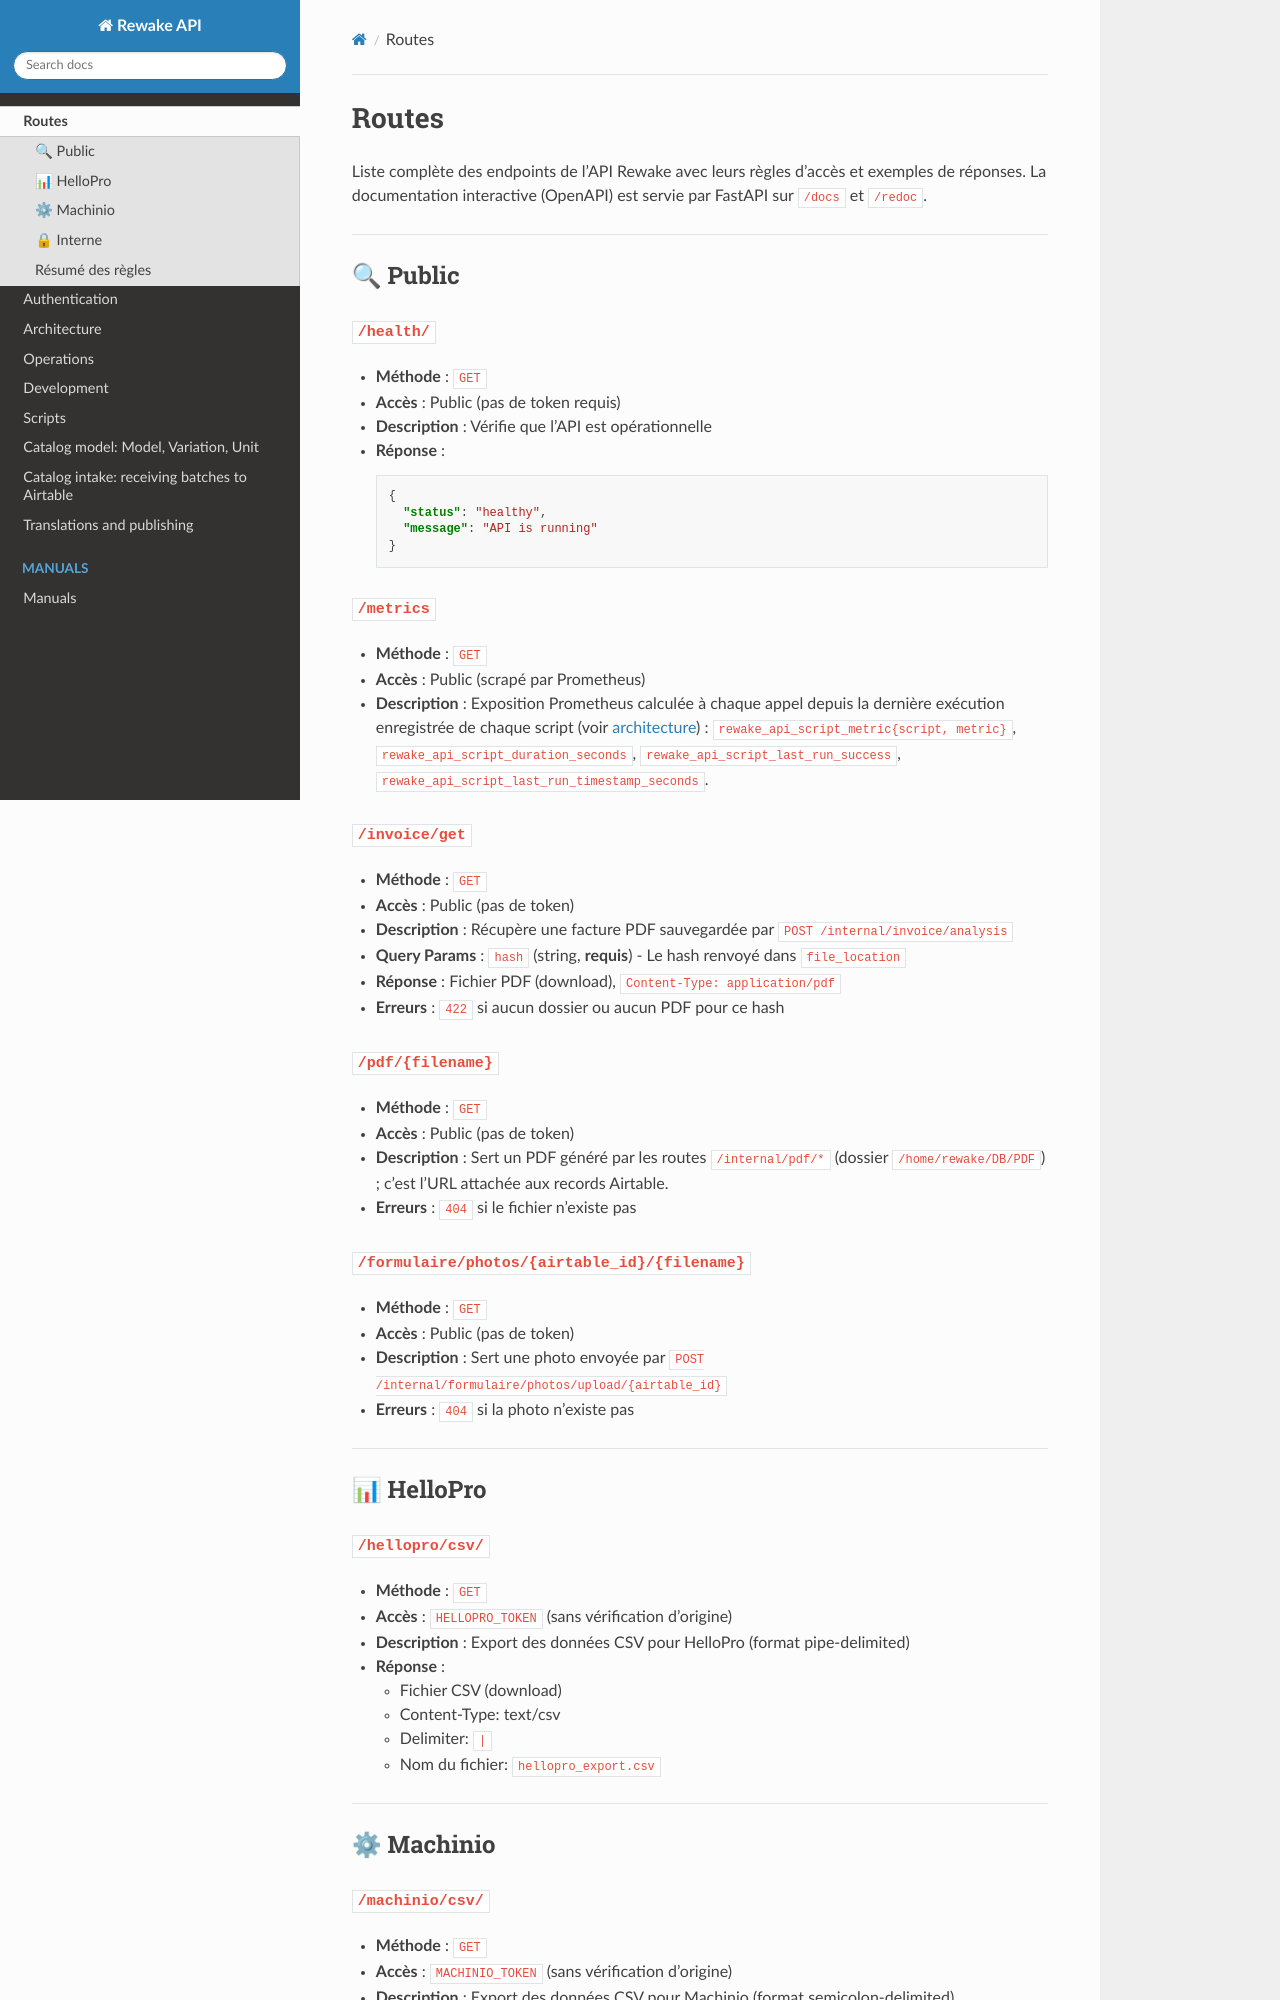

repository: techRewake/RewakeDevelopmentDocumentation · page: en/routes.html · generator: sphinx

# Routes

Liste complète des endpoints de l'API Rewake avec leurs règles d'accès et exemples de réponses.
La documentation interactive (OpenAPI) est servie par FastAPI sur `/docs` et `/redoc`.

---

## 🔍 Public

### `/health/`
- **Méthode** : `GET`
- **Accès** : Public (pas de token requis)
- **Description** : Vérifie que l'API est opérationnelle
- **Réponse** :
  ```json
  {
    "status": "healthy",
    "message": "API is running"
  }
  ```

### `/metrics`
- **Méthode** : `GET`
- **Accès** : Public (scrapé par Prometheus)
- **Description** : Exposition Prometheus calculée à chaque appel depuis la dernière
  exécution enregistrée de chaque script (voir [architecture](./architecture.rst)) :
  `rewake_api_script_metric{script, metric}`, `rewake_api_script_duration_seconds`,
  `rewake_api_script_last_run_success`, `rewake_api_script_last_run_timestamp_seconds`.

### `/invoice/get`
- **Méthode** : `GET`
- **Accès** : Public (pas de token)
- **Description** : Récupère une facture PDF sauvegardée par `POST /internal/invoice/analysis`
- **Query Params** : `hash` (string, **requis**) - Le hash renvoyé dans `file_location`
- **Réponse** : Fichier PDF (download), `Content-Type: application/pdf`
- **Erreurs** : `422` si aucun dossier ou aucun PDF pour ce hash

### `/pdf/{filename}`
- **Méthode** : `GET`
- **Accès** : Public (pas de token)
- **Description** : Sert un PDF généré par les routes `/internal/pdf/*` (dossier
  `/home/rewake/DB/PDF`) ; c'est l'URL attachée aux records Airtable.
- **Erreurs** : `404` si le fichier n'existe pas

### `/formulaire/photos/{airtable_id}/{filename}`
- **Méthode** : `GET`
- **Accès** : Public (pas de token)
- **Description** : Sert une photo envoyée par `POST /internal/formulaire/photos/upload/{airtable_id}`
- **Erreurs** : `404` si la photo n'existe pas

---

## 📊 HelloPro

### `/hellopro/csv/`
- **Méthode** : `GET`
- **Accès** : `HELLOPRO_TOKEN` (sans vérification d'origine)
- **Description** : Export des données CSV pour HelloPro (format pipe-delimited)
- **Réponse** :
  - Fichier CSV (download)
  - Content-Type: text/csv
  - Delimiter: `|`
  - Nom du fichier: `hellopro_export.csv`

---

## ⚙ Machinio

### `/machinio/csv/`
- **Méthode** : `GET`
- **Accès** : `MACHINIO_TOKEN` (sans vérification d'origine)
- **Description** : Export des données CSV pour Machinio (format semicolon-delimited)
- **Réponse** :
  - Fichier CSV (download)
  - Content-Type: text/csv
  - Delimiter: `;`
  - Nom du fichier: `machinio_export.csv`

---

## 🔒 Interne

Toutes les routes `/internal/*` exigent `APP_TOKEN` **ET** une origine/referer
autorisée (ou `ADMIN_TOKEN`), sauf `/internal/scripts/*` qui accepte aussi
`AIRTABLE_AUTOMATION_TOKEN` sans origine (voir [authentication](./authentication.md)).
